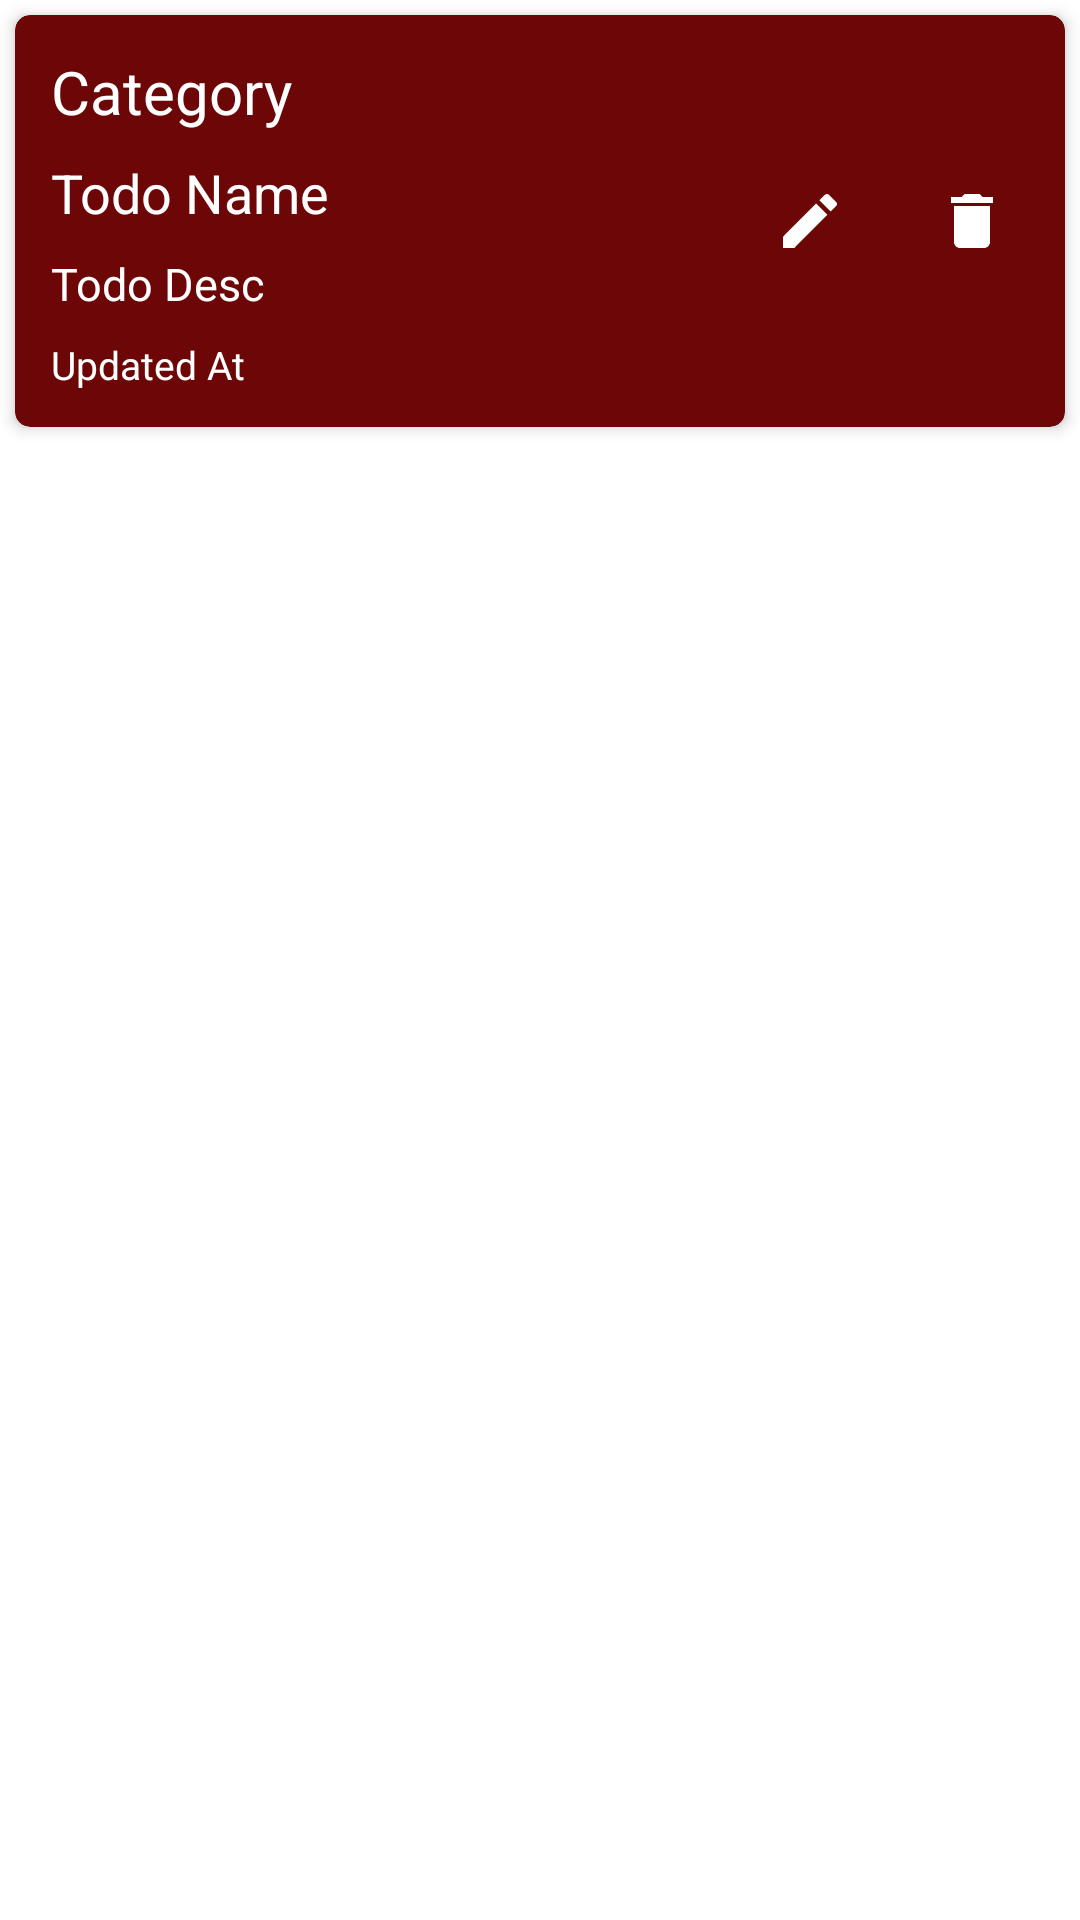

The Android layout XML behind this screen, and the referenced resources:
<!-- AndroidManifest.xml: application theme Theme.TodoListApp -->
<!-- res/layout/todo_item.xml -->
<?xml version="1.0" encoding="utf-8"?>
<RelativeLayout xmlns:android="http://schemas.android.com/apk/res/android"
    xmlns:app="http://schemas.android.com/apk/res-auto"
    android:layout_width="match_parent"
    android:layout_height="wrap_content">

    <androidx.cardview.widget.CardView
        android:layout_width="match_parent"
        android:layout_height="wrap_content"
        android:layout_margin="5dp"
        app:cardBackgroundColor="@color/burgundy_shade_1"
        app:cardCornerRadius="5dp"
        app:cardElevation="3dp">

        <LinearLayout
            android:layout_width="match_parent"
            android:layout_height="wrap_content"
            android:layout_margin="4dp"
            android:orientation="horizontal">

            <LinearLayout
                android:layout_width="0dp"
                android:layout_height="wrap_content"
                android:layout_margin="4dp"
                android:layout_weight="1"
                android:orientation="vertical">

                <TextView
                    android:id="@+id/tv_todo_item_category"
                    android:layout_width="match_parent"
                    android:layout_height="wrap_content"
                    android:padding="4dp"
                    android:text="@string/category"
                    android:textColor="@color/white"
                    android:textSize="20sp" />

                <TextView
                    android:id="@+id/tv_todo_item_name"
                    android:layout_width="match_parent"
                    android:layout_height="wrap_content"
                    android:padding="4dp"
                    android:text="@string/todo_name"
                    android:textColor="@color/white"
                    android:textSize="18sp" />

                <TextView
                    android:id="@+id/tv_todo_item_desc"
                    android:layout_width="match_parent"
                    android:layout_height="wrap_content"
                    android:padding="4dp"
                    android:text="@string/todo_desc"
                    android:textColor="@color/white"
                    android:textSize="15sp" />

                <TextView
                    android:id="@+id/tv_todo_item_date"
                    android:layout_width="match_parent"
                    android:layout_height="wrap_content"
                    android:padding="4dp"
                    android:text="@string/updated_at"
                    android:textColor="@color/white"
                    android:textSize="13sp" />
            </LinearLayout>

            <LinearLayout
                android:layout_width="wrap_content"
                android:layout_height="wrap_content"
                android:layout_gravity="center"
                android:orientation="horizontal">

                <ImageView
                    android:id="@+id/iv_todo_item_edit"
                    android:layout_width="wrap_content"
                    android:layout_height="wrap_content"
                    android:layout_margin="5dp"
                    android:padding="10dp"
                    android:src="@drawable/ic_edit"
                    app:tint="@color/white" />

                <ImageView
                    android:id="@+id/iv_todo_item_delete"
                    android:layout_width="wrap_content"
                    android:layout_height="wrap_content"
                    android:layout_margin="5dp"
                    android:padding="10dp"
                    android:src="@drawable/ic_delete"
                    app:tint="@color/white" />

            </LinearLayout>
        </LinearLayout>
    </androidx.cardview.widget.CardView>
</RelativeLayout>
<!-- resources referenced by this layout -->
<resources>
  <color name="burgundy_shade_1">#6D0606</color>
  <color name="white">#FFFFFFFF</color>
  <!-- drawable ic_delete (drawable) -->
  <vector android:height="24dp" android:tint="#960B0B"
      android:viewportHeight="24" android:viewportWidth="24"
      android:width="24dp" xmlns:android="http://schemas.android.com/apk/res/android">
      <path android:fillColor="@android:color/white" android:pathData="M6,19c0,1.1 0.9,2 2,2h8c1.1,0 2,-0.9 2,-2V7H6v12zM19,4h-3.5l-1,-1h-5l-1,1H5v2h14V4z"/>
  </vector>
  <!-- drawable ic_edit (drawable) -->
  <vector android:height="24dp" android:tint="#960B0B"
      android:viewportHeight="24" android:viewportWidth="24"
      android:width="24dp" xmlns:android="http://schemas.android.com/apk/res/android">
      <path android:fillColor="@android:color/white" android:pathData="M3,17.25V21h3.75L17.81,9.94l-3.75,-3.75L3,17.25zM20.71,7.04c0.39,-0.39 0.39,-1.02 0,-1.41l-2.34,-2.34c-0.39,-0.39 -1.02,-0.39 -1.41,0l-1.83,1.83 3.75,3.75 1.83,-1.83z"/>
  </vector>
  <string name="category">Category</string>
  <string name="todo_desc">Todo Desc</string>
  <string name="todo_name">Todo Name</string>
  <string name="updated_at">Updated At</string>
  <style name="Theme.TodoListApp" parent="Theme.MaterialComponents.DayNight.DarkActionBar">
          
          <item name="colorPrimary">@color/black</item>
          <item name="colorPrimaryVariant">@color/black</item>
          <item name="colorOnPrimary">@color/white</item>
          
          <item name="colorSecondary">@color/teal_200</item>
          <item name="colorSecondaryVariant">@color/teal_700</item>
          <item name="colorOnSecondary">@color/black</item>
          
          <item name="android:statusBarColor">?attr/colorPrimaryVariant</item>
          
      </style>
  <color name="black">#FF000000</color>
  <color name="teal_200">#FF03DAC5</color>
  <color name="teal_700">#FF018786</color>
</resources>
